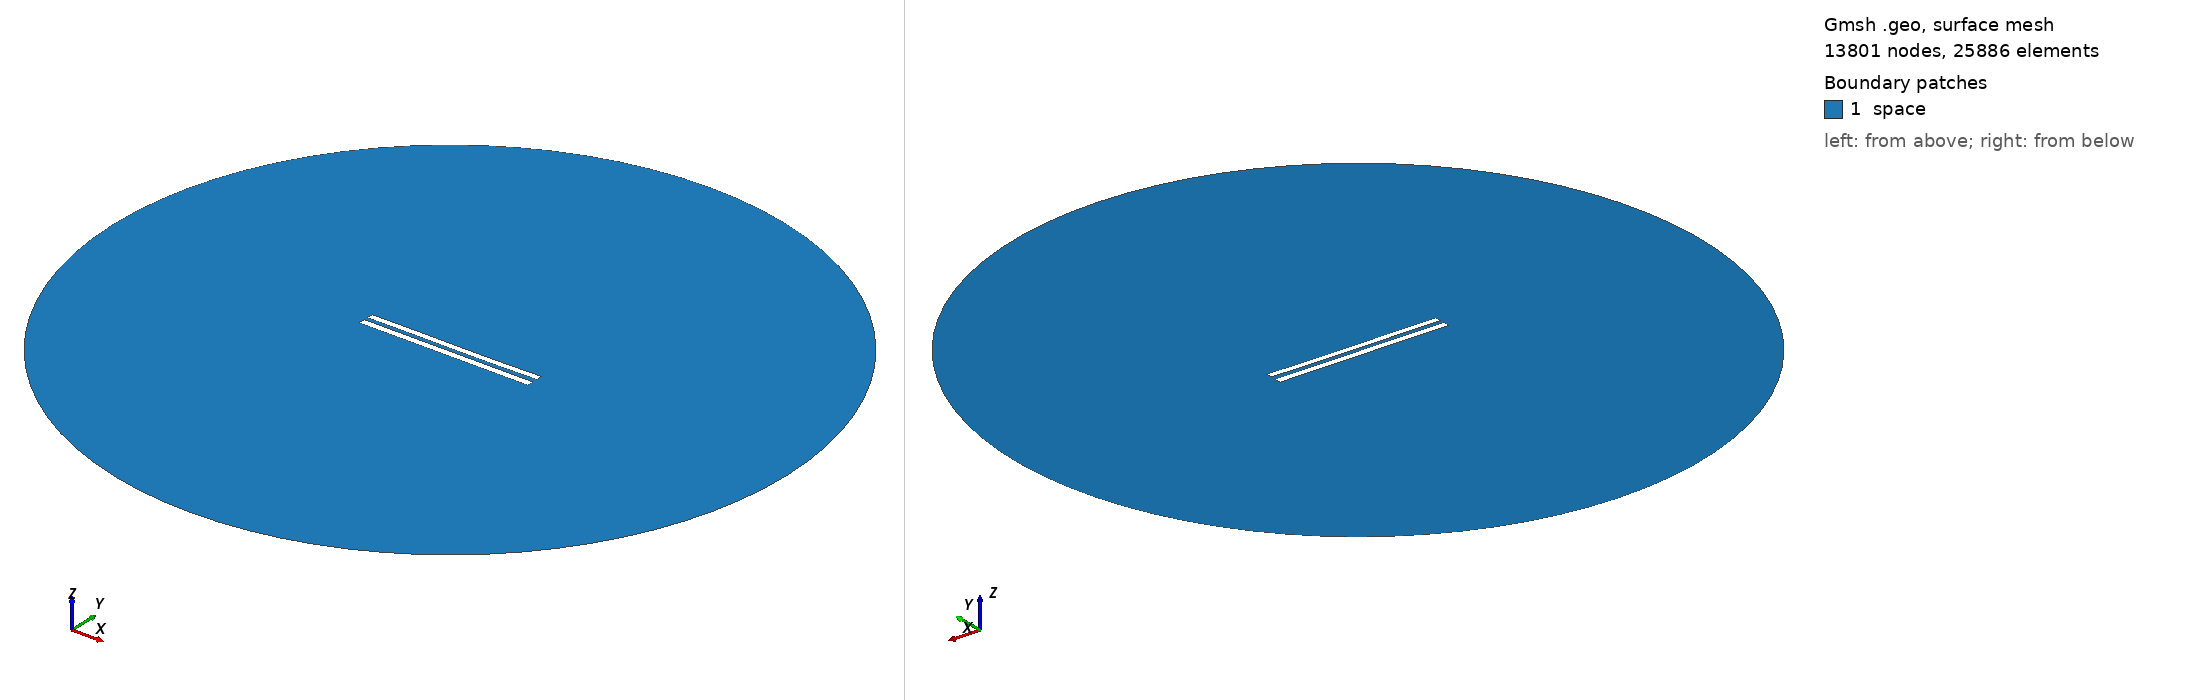

Gmsh geometry script, surface-meshed: 13801 nodes, 25886 surface elements. Boundary patches (legend numbers): 1 space. Left view from above one corner, right view from below the opposite corner. Legend entries are the model's physical surfaces. The drawing asked Gmsh for element sizes between 1% and 20% of the model's largest extent; the script's own settings can give other sizes.

=== 6168.geo (drawn) ===
//---------------------------------------
// Geometry kernel
//---------------------------------------

SetFactory("OpenCASCADE");



//---------------------------------------
// Parameters of the geometry
//---------------------------------------

// Overetch of the upper plate
overetch = 0.125;

// Distance between the plates
distance = 2.5;

// Discretization over the x axis (for the deformation)
nx = 50; 

// Length of the plate
L = 100 - overetch; 

// Number of modes
n = 4; 

// 1st mode coefficient
coeff(1) = 0.15;
beta(1) = 0.596864 * 3.1415926535 / L;

// 2nd mode coefficient
coeff(2) = -0.075;
beta(2) = 1.49418 * 3.1415926535 / L;

// 3rd mode coefficient
coeff(3) = 0.07499999999999998;
beta(3) = 2.50025 * 3.1415926535 / L;

// 4th mode coefficient
coeff(4) = 0.0;
beta(4) = 3.49999 * 3.1415926535 / L;



//---------------------------------------
// Upper plate (deformed rectangle)
//---------------------------------------

// Coordiantes of the upper plate
xmin = -50;
xmax = 50 - overetch;

// Height of the upper plate
yheight = 4 - 2 * overetch;

// Indexes of the points
UpperID[] = {};
LowerID[] = {};
LeftID[] = {};
RightID[] = {};

// Point index
p = 1;

// Horizontal edges
For i In {1:nx}
    x = xmin + (i-1)*(xmax - xmin)/(nx-1);

    y_bottom = distance / 2 + overetch;
    For j In {1:n}
        C = (Cosh(beta(j)*L) + Cos(beta(j)*L)) / (Sinh(beta(j)*L) + Sin(beta(j)*L));
        y_bottom  = y_bottom + coeff(j) * (Cosh(beta(j)*(x+50)) - Cos(beta(j)*(x+50)) - C * (Sinh(beta(j)*(x+50)) - Sin(beta(j)*(x+50))));
    EndFor

    y_top = y_bottom + yheight;

    Point(p) = {x, y_top, 0, 1.0};
    UpperID[i] = p;
    p = p + 1;

    Point(p) = {x, y_bottom, 0, 1.0};
    LowerID[i] = p;
    p = p + 1;
EndFor

// Create point lists
UpperPts[] = {}; LowerPts[] = {};
For i In {1:nx}
  UpperPts[] += {UpperID[i]};
  LowerPts[] += {LowerID[i]};
EndFor

// Build splines
Spline(1) = {UpperPts[]};
Spline(2) = {LowerPts[]};
Line(3) = {LowerPts[nx-1], UpperPts[nx-1]};
Line(4) = {LowerPts[0], UpperPts[0]};

// Build the plane surface
Curve Loop(1) = {2, 3, -1, -4};
Plane Surface(1) = {1};



//---------------------------------------
// Lower plate (rectangle)
//---------------------------------------

// Vertices
Point(1001) = {-50, -1, 0, 1.0};
Point(1002) = { 50, -1, 0, 1.0};
Point(1003) = { 50,  -5, 0, 1.0};
Point(1004) = {-50,  -5, 0, 1.0};

// Edges
Line(5) = {1001, 1002};
Line(6) = {1002, 1003};
Line(7) = {1003, 1004};
Line(8) = {1004, 1001};

// Plane surface
Line Loop(2) = {5, 6, 7, 8};
Plane Surface(2) = {2}; 



//---------------------------------------
// Outer (fictious) boundary
//---------------------------------------

// Points
Point(1005) = {0, 0, 0};       // Center
Point(1006) = {200, 0, 0};     // Start point
Point(1007) = {0, 200, 0};     // 90 degrees
Point(1008) = {-200, 0, 0};    // 180 degrees
Point(1009) = {0, -200, 0};    // 270 degrees

// Circle arcs (each needs start, center, end)
Circle(9) = {1006, 1005, 1007};
Circle(10) = {1007, 1005, 1008};
Circle(11) = {1008, 1005, 1009};
Circle(12) = {1009, 1005, 1006};

// Plane surface for the entire domain
Curve Loop(3) = {9, 10, 11, 12};
Surface(3) = {3};

// Subtract the plates from the whole domain to obtain the actual domain where we want to solve the equations
BooleanDifference{ Surface{3}; Delete; }{ Surface{1}; Surface{2}; Delete; }




//---------------------------------------
// Transfinite Lines/Curves
//---------------------------------------

// Set the number of points on the boundaries
r = 7;

// Plates
Transfinite Curve {1, 2} = 50*r Using Progression 1;
Transfinite Curve {3, 4} = 2*r Using Progression 1;
Transfinite Line {5, 7} = 50*r Using Progression 1;
Transfinite Line {6, 8} = 2*r Using Progression 1;

// Outer boundary
Transfinite Line {9, 10, 11, 12} = 20 Using Progression 1;



//---------------------------------------
// Physical groups
//---------------------------------------                

// Physical curves (boundaries)
Physical Line("force_segment", 10) = {2};
Physical Line("upper_plate", 11) = {1, 3, 4};
Physical Line("lower_plate", 12) = {5, 6, 7, 8};
Physical Line("boundary", 20) = {9, 10, 11, 12};

// Physical Surfaces
Physical Surface("space", 30) = {3};



//---------------------------------------
// 6. Generate the Mesh
//---------------------------------------

// 2D mesh generation
Mesh 2;
